Dataset: dataset (GitHub, yancarm/Plant-Recognition). Classes: barbados cherry, betel, caricature plant, sweet potato, vieux garcon.

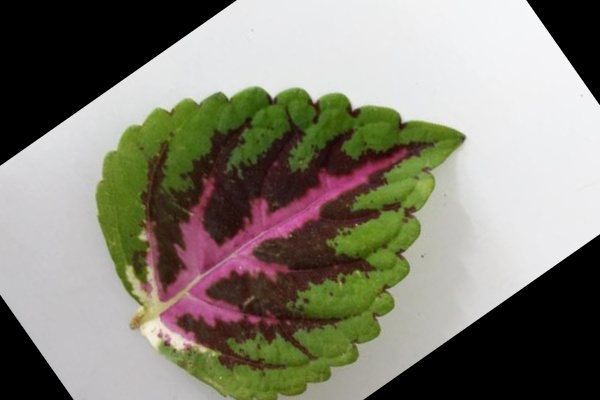
Label: vieux garcon

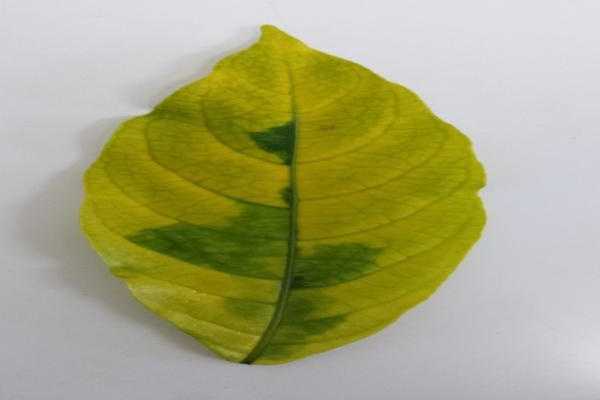
Label: caricature plant

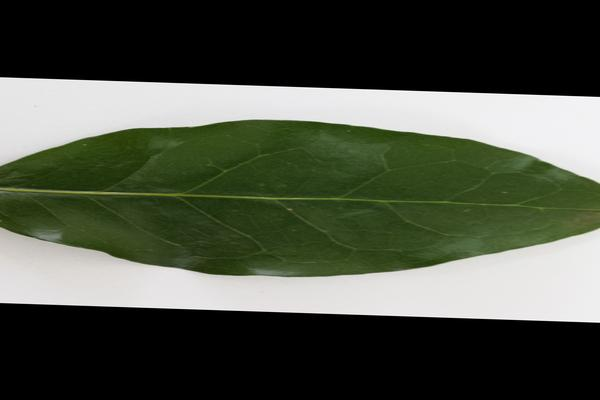
Label: barbados cherry

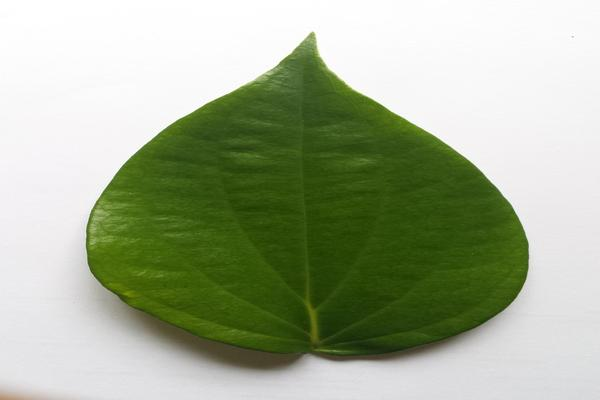
Label: betel

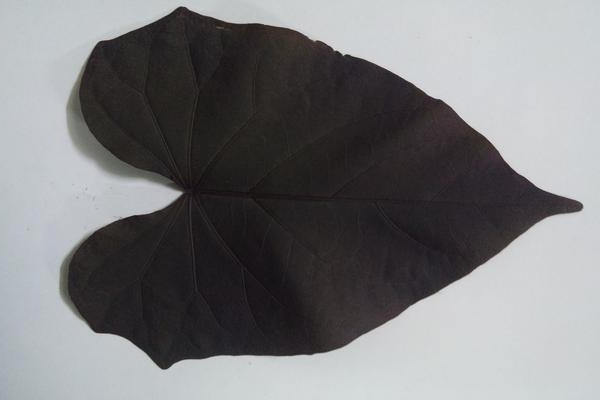
Label: sweet potato

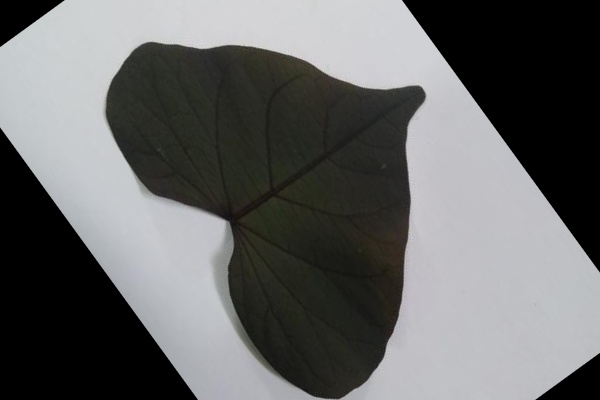
Label: sweet potato
